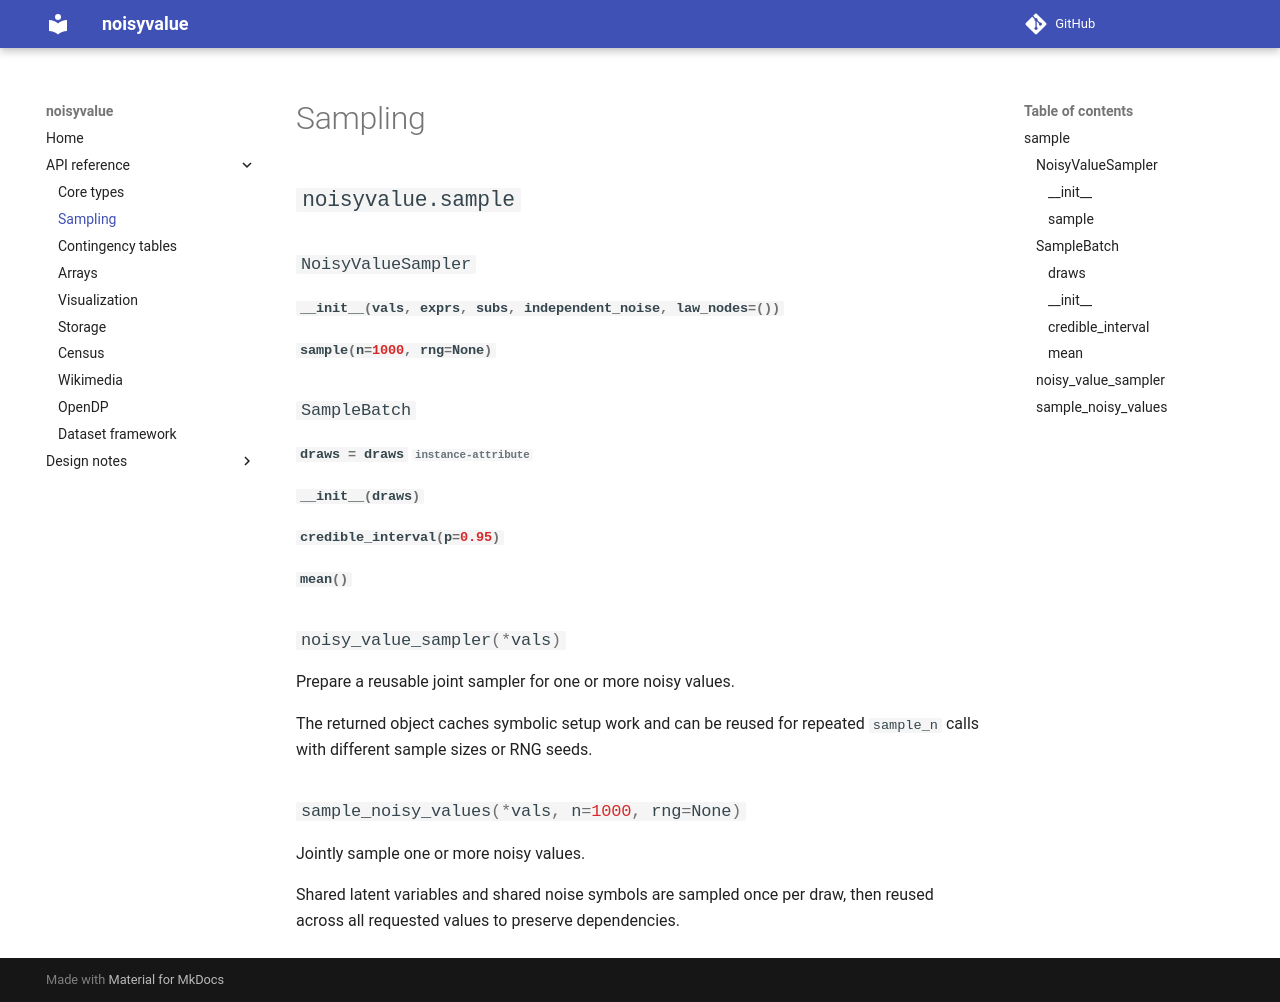

repository: sbaldasty/noisyvalue · page: api/sample/index.html · generator: mkdocs

::: noisyvalue.sample
